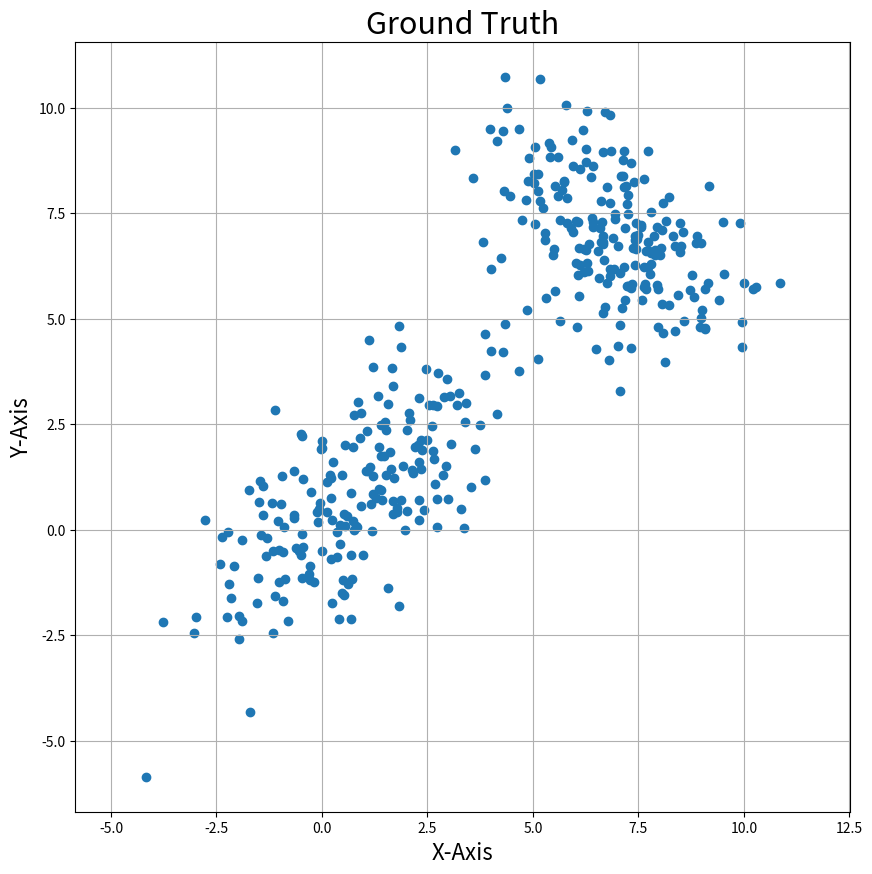
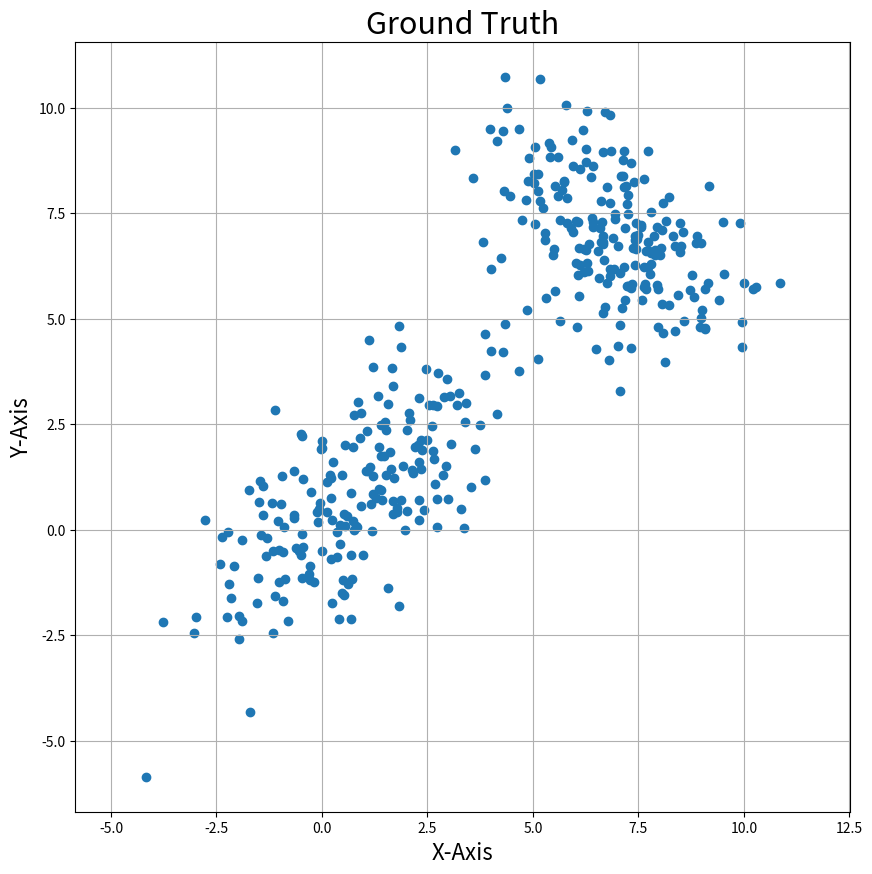
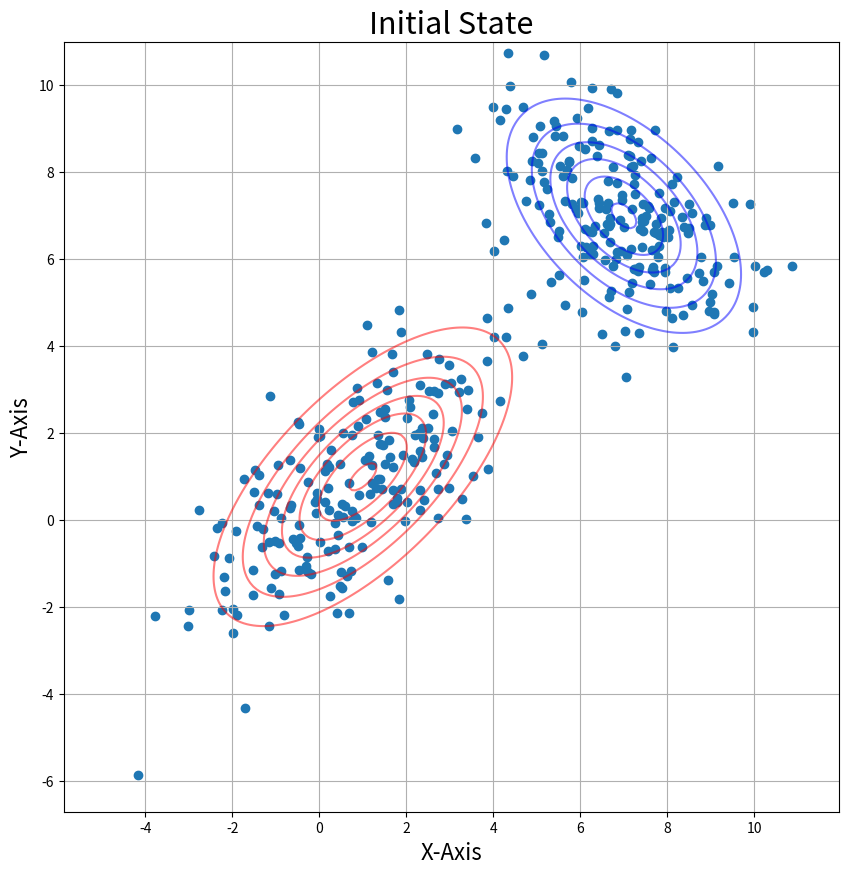
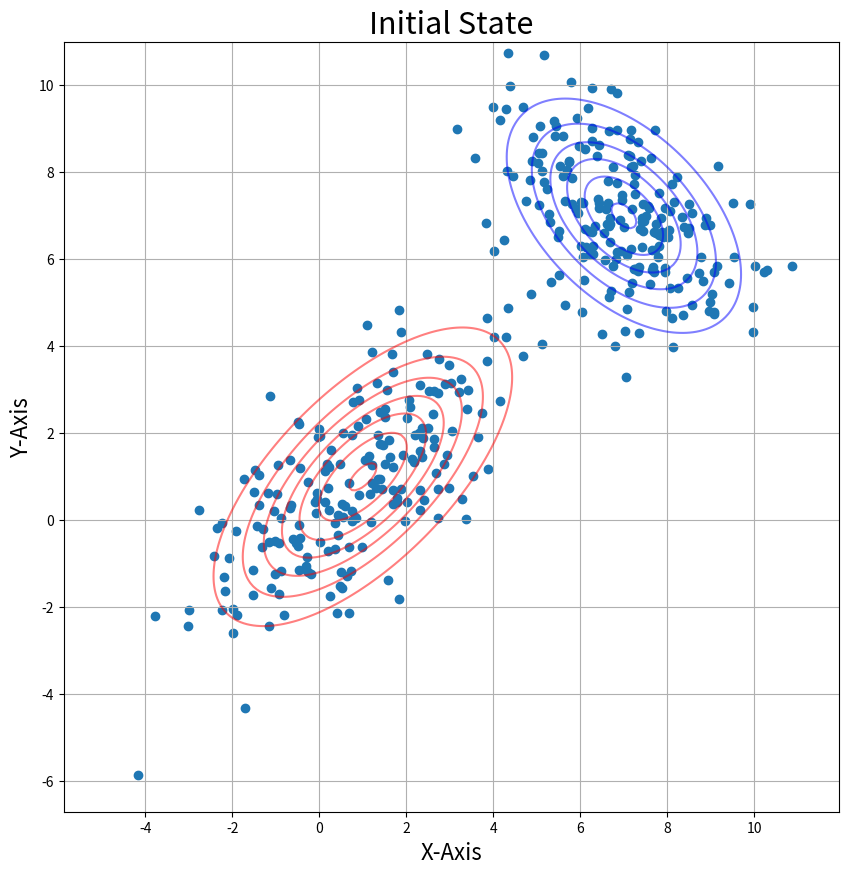

Generate these figures, in order, with matplotlib: (Note: this script raises an exception after producing the figures.)

#%%
import numpy as np                              # import numpy
from numpy.linalg import inv                    # for matrix inverse
import matplotlib.pyplot as plt                 # import matplotlib.pyplot for plotting framework
from scipy.stats import multivariate_normal     # for generating pdf
#%%

m1 = [1,1]      # consider a random mean and covariance value
m2 = [7,7]                                              
cov1 = [[3, 2], [2, 3]]                                      
cov2 = [[2, -1], [-1, 2]]
x = np.random.multivariate_normal(m1, cov1, size=(200,))  # Generating 200 samples for each mean and covariance
y = np.random.multivariate_normal(m2, cov2, size=(200,))
d = np.concatenate((x, y), axis=0)

#%%

plt.figure(figsize=(10,10))                                 
plt.scatter(d[:,0], d[:,1], marker='o')     
plt.axis('equal')                                  
plt.xlabel('X-Axis', fontsize=16)              
plt.ylabel('Y-Axis', fontsize=16)                     
plt.title('Ground Truth', fontsize=22)    
plt.grid()            
plt.show()



#%%

plt.figure(figsize=(10,10))                                 
plt.scatter(d[:,0], d[:,1], marker='o')     
plt.axis('equal')                                  
plt.xlabel('X-Axis', fontsize=16)              
plt.ylabel('Y-Axis', fontsize=16)                     
plt.title('Ground Truth', fontsize=22)    
plt.grid()            
plt.show()


#%%

x1 = np.linspace(-4,11,200)  
x2 = np.linspace(-4,11,200)
X, Y = np.meshgrid(x1,x2) 

Z1 = multivariate_normal(m1, cov1)  
Z2 = multivariate_normal(m2, cov2)

pos = np.empty(X.shape + (2,))                # a new array of given shape and type, without initializing entries
pos[:, :, 0] = X; pos[:, :, 1] = Y   

plt.figure(figsize=(10,10))                                                          # creating the figure and assigning the size
plt.scatter(d[:,0], d[:,1], marker='o')     
plt.contour(X, Y, Z1.pdf(pos), colors="r" ,alpha = 0.5) 
plt.contour(X, Y, Z2.pdf(pos), colors="b" ,alpha = 0.5) 
plt.axis('equal')                                                                  # making both the axis equal
plt.xlabel('X-Axis', fontsize=16)                                                  # X-Axis
plt.ylabel('Y-Axis', fontsize=16)                                                  # Y-Axis
plt.title('Initial State', fontsize=22)                                            # Title of the plot
plt.grid()                                                                         # displaying gridlines
plt.show()


#%%


x1 = np.linspace(-4,11,200)  
x2 = np.linspace(-4,11,200)
X, Y = np.meshgrid(x1,x2) 

Z1 = multivariate_normal(m1, cov1)  
Z2 = multivariate_normal(m2, cov2)

pos = np.empty(X.shape + (2,))                # a new array of given shape and type, without initializing entries
pos[:, :, 0] = X; pos[:, :, 1] = Y   

plt.figure(figsize=(10,10))                                                          # creating the figure and assigning the size
plt.scatter(d[:,0], d[:,1], marker='o')     
plt.contour(X, Y, Z1.pdf(pos), colors="r" ,alpha = 0.5) 
plt.contour(X, Y, Z2.pdf(pos), colors="b" ,alpha = 0.5) 
plt.axis('equal')                                                                  # making both the axis equal
plt.xlabel('X-Axis', fontsize=16)                                                  # X-Axis
plt.ylabel('Y-Axis', fontsize=16)                                                  # Y-Axis
plt.title('Initial State', fontsize=22)                                            # Title of the plot
plt.grid()                                                                         # displaying gridlines
plt.show()

#%%

##Expectation step
def Estep(lis1):
    m1=lis1[0]
    m2=lis1[1]
    cov1=lis1[2]
    cov2=lis1[3]
    pi=lis1[4]
    
    pt2 = multivariate_normal.pdf(d, mean=m2, cov=cov2)
    pt1 = multivariate_normal.pdf(d, mean=m1, cov=cov1)
    w1 = pi * pt2
    w2 = (1-pi) * pt1
    eval1 = w1/(w1+w2)

    return(eval1)


#%%

## Maximization step
def Mstep(eval1):
    num_mu1,din_mu1,num_mu2,din_mu2=0,0,0,0

    for i in range(0,len(d)):
        num_mu1 += (1-eval1[i]) * d[i]
        din_mu1 += (1-eval1[i])

        num_mu2 += eval1[i] * d[i]
        din_mu2 += eval1[i]

    mu1 = num_mu1/din_mu1
    mu2 = num_mu2/din_mu2

    num_s1,din_s1,num_s2,din_s2=0,0,0,0
    for i in range(0,len(d)):

        q1 = np.matrix(d[i]-mu1)
        num_s1 += (1-eval1[i]) * np.dot(q1.T, q1)
        din_s1 += (1-eval1[i])

        q2 = np.matrix(d[i]-mu2)
        num_s2 += eval1[i] * np.dot(q2.T, q2)
        din_s2 += eval1[i]

    s1 = num_s1/din_s1
    s2 = num_s2/din_s2

    pi = sum(eval1)/len(d)
    
    lis2=[mu1,mu2,s1,s2,pi]
    return(lis2)


#%%


def plot(lis1):
    mu1=lis1[0]
    mu2=lis1[1]
    s1=lis1[2]
    s2=lis1[3]
    Z1 = multivariate_normal(mu1, s1)  
    Z2 = multivariate_normal(mu2, s2)

    pos = np.empty(X.shape + (2,))                # a new array of given shape and type, without initializing entries
    pos[:, :, 0] = X; pos[:, :, 1] = Y   

    plt.figure(figsize=(10,10))                                                          # creating the figure and assigning the size
    plt.scatter(d[:,0], d[:,1], marker='o')     
    plt.contour(X, Y, Z1.pdf(pos), colors="r" ,alpha = 0.5) 
    plt.contour(X, Y, Z2.pdf(pos), colors="b" ,alpha = 0.5) 
    plt.axis('equal')                                                                  # making both the axis equal
    plt.xlabel('X-Axis', fontsize=16)                                                  # X-Axis
    plt.ylabel('Y-Axis', fontsize=16)                                                  # Y-Axis
    plt.grid()                                                                         # displaying gridlines
    plt.show()


#%%

iterations = 20
lis1=[m1,m2,cov1,cov2,pi]
for i in range(0,iterations):
    lis2 = Mstep(Estep(lis1))
    lis1=lis2
    if(i==0 or i == 4 or i == 9 or i == 14 or i == 19):
        plot(lis1)
